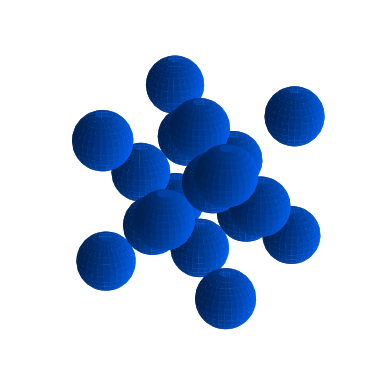

The script that saved this image:
import matplotlib.pyplot as plt
import numpy as np

def plotscatter(ax, points, color="#888888", radius=0.15, steps=15):

    # Parámetros de las esferas

    u = np.linspace(0, 2*np.pi, steps*2)
    v = np.linspace(0, np.pi, steps)

    U, V = np.meshgrid(u, v)


    # Dibujamos una esfera en cada punto

    for x0, y0, z0 in points:

        x = x0 + radius * np.cos(U) * np.sin(V)
        y = y0 + radius * np.sin(U) * np.sin(V)
        z = z0 + radius * np.cos(V)

        ax.plot_surface(x, y, z, color=color)

    ax.set_axis_off()
    ax.set_aspect('equal')
    

V = [(0,0,0), (0,0,1), (0,1,0), (0,1,1), (1,0,0), (1,0,1), (1,1,0), (1,1,1)]
F = [(.5,.5,0), (.5,.5,1), (0,.5,.5), (.5,0,.5), (1,.5,.5), (.5,1,.5)]
B = [(.5,.5,.5)]

FCC = V + F
BCC = V + B

DIAMOND = [(0,0,0), (0,0,1), (0,1,0), (0,1,1), (1,0,0), (1,0,1), (1,1,0), (1,1,1),
    (0,.5,.5), (1,.5,.5), (.5,0,.5), (.5,1,.5), (.5,.5,0), (.5,.5,1),
    (.25,.25,.25), (.25,.75,.75), (.75,.25,.75), (.75,.75,.25)
]

fig = plt.figure()
ax = fig.add_subplot(111, projection='3d')

plotscatter(ax, DIAMOND, radius=np.sqrt(3)/8, color="#0066ff")
plt.show()
